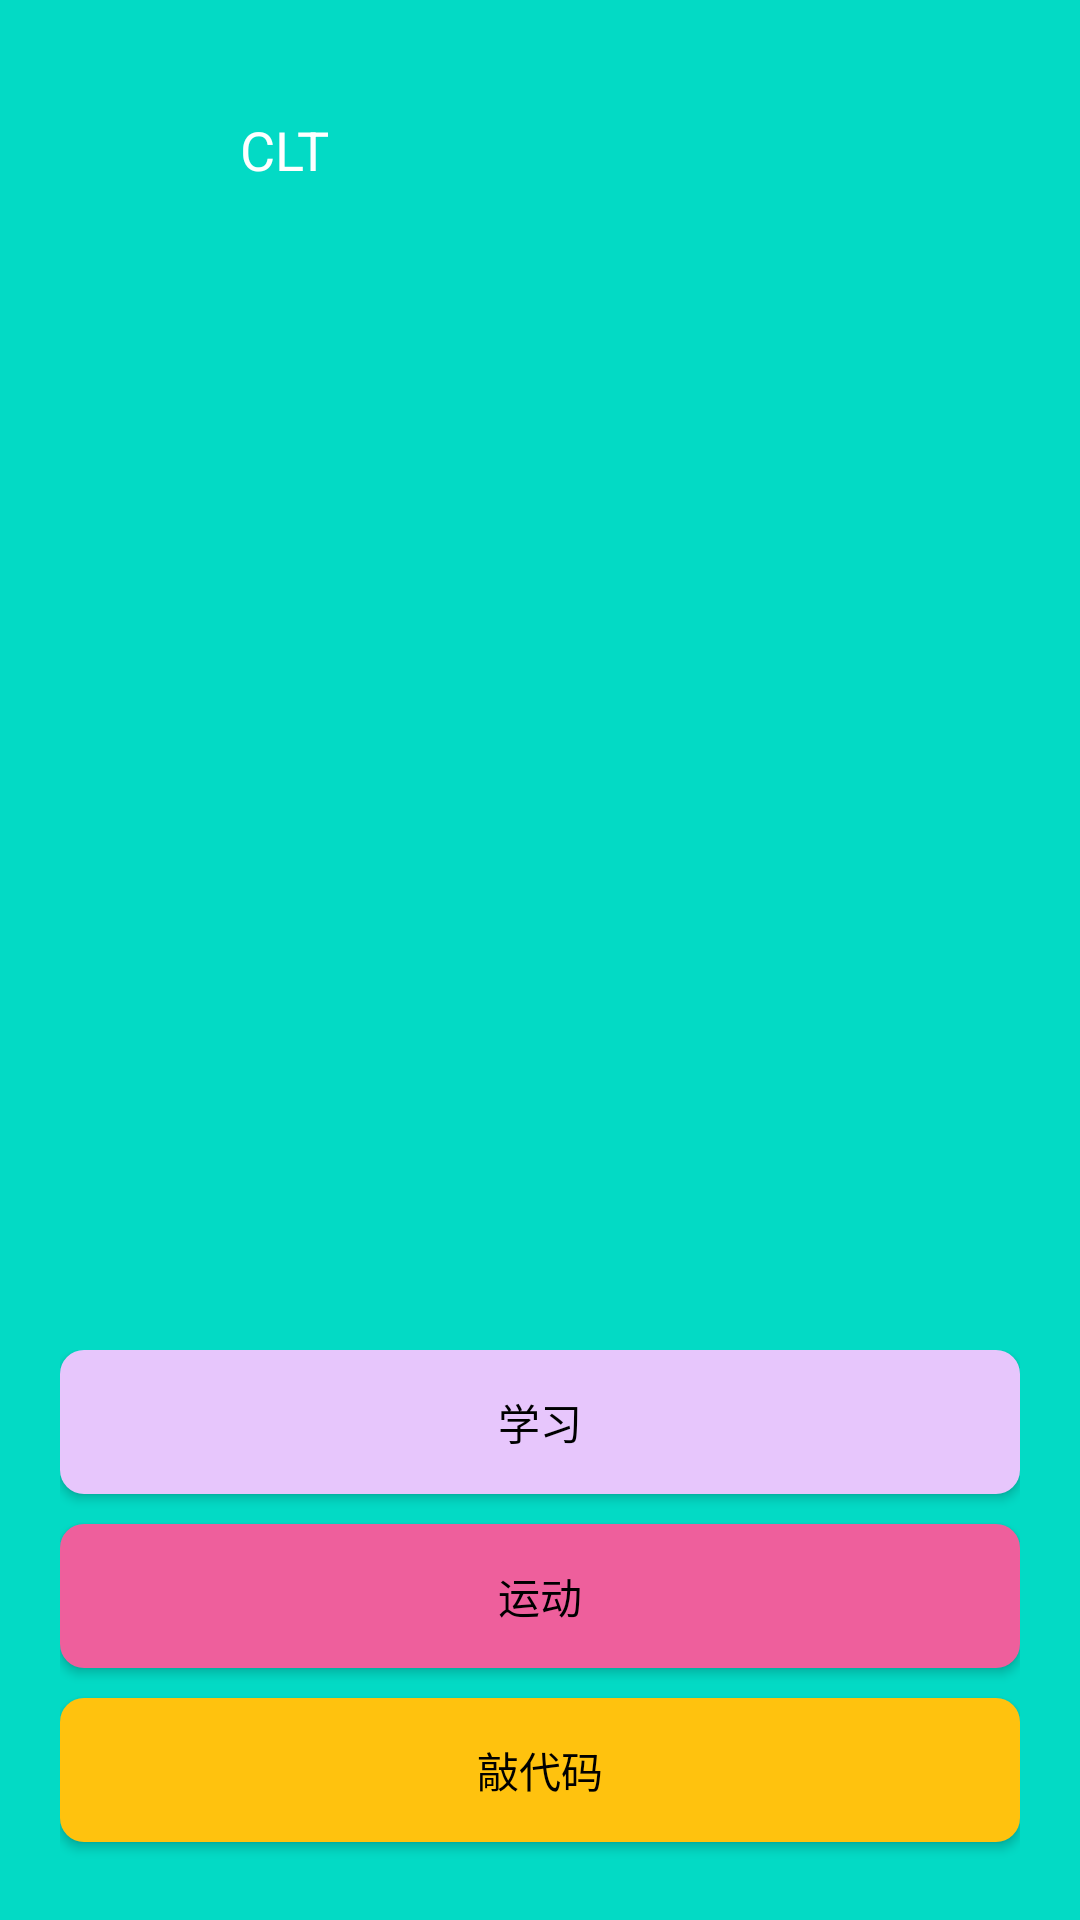

Here is an Android app screen rendered from its layout file. Give the layout XML and the strings, colors and styles it references.
<!-- AndroidManifest.xml: application theme Theme.Bilibili -->
<!-- res/layout/layout_main.xml -->
<?xml version="1.0" encoding="utf-8"?>
<LinearLayout xmlns:android="http://schemas.android.com/apk/res/android"
    android:orientation="vertical"
    android:layout_width="match_parent"
    android:layout_height="match_parent"
    android:background="@drawable/bg_main"
    android:padding="10dp"
    >

    <LinearLayout
        android:layout_width="match_parent"
        android:layout_height="60dp"
        android:layout_marginTop="10dp">

        <ImageView
            android:id="@+id/iv_head"
            android:layout_width="60dp"
            android:layout_height="60dp"
            android:src="@drawable/ic_launcher_foreground"
            android:scaleType="centerCrop"/>

        <TextView
            android:layout_width="wrap_content"
            android:layout_height="match_parent"
            android:text="@string/UserName"
            android:textSize="18dp"
            android:gravity="center"
            android:textColor="@color/white"
            android:paddingLeft="10dp"/>

    </LinearLayout>

    <LinearLayout
        android:layout_width="match_parent"
        android:layout_height="wrap_content"
        android:padding="10dp"
        android:orientation="vertical"
        android:layout_marginTop="360dp">

        <Button
            android:id="@+id/btn_main_1"
            android:layout_width="match_parent"
            android:layout_height="wrap_content"
            android:text="学习"
            android:textColor="@color/black"
            android:background="@drawable/bg_main_btn1"/>

        <Button
            android:layout_marginTop="10dp"
            android:id="@+id/btn_main_2"
            android:layout_width="match_parent"
            android:layout_height="wrap_content"
            android:text="运动"
            android:background="@drawable/bg_main_btn2"
            android:textColor="@color/black"/>

        <Button
            android:layout_marginTop="10dp"
            android:id="@+id/btn_main_3"
            android:layout_width="match_parent"
            android:layout_height="wrap_content"
            android:text="敲代码"
            android:background="@drawable/bg_main_btn3"
            android:textColor="@color/black"/>

        <Button
            android:layout_marginTop="10dp"
            android:id="@+id/btn_main_4"
            android:layout_width="match_parent"
            android:layout_height="wrap_content"
            android:text="睡觉"
            android:background="@drawable/bg_main_btn4"
            android:textColor="@color/black"/>

    </LinearLayout>



</LinearLayout>
<!-- resources referenced by this layout -->
<resources>
  <color name="black">#FF000000</color>
  <color name="white">#FFFFFFFF</color>
  <!-- drawable bg_main (drawable) -->
  <?xml version="1.0" encoding="utf-8"?>
  <shape xmlns:android="http://schemas.android.com/apk/res/android">
  
      <solid
          android:color="@color/teal_200"/>
  </shape>
  <!-- drawable bg_main_btn1 (drawable) -->
  <?xml version="1.0" encoding="utf-8"?>
  <shape xmlns:android="http://schemas.android.com/apk/res/android">
      <solid
          android:color="@color/purple_1"/>
      <corners
          android:radius="8dp"/>
  </shape>
  <!-- drawable bg_main_btn2 (drawable) -->
  <?xml version="1.0" encoding="utf-8"?>
  <shape xmlns:android="http://schemas.android.com/apk/res/android">
      <solid
          android:color="@color/red_1"/>
      <corners
          android:radius="8dp"/>
  </shape>
  <!-- drawable bg_main_btn3 (drawable) -->
  <?xml version="1.0" encoding="utf-8"?>
  <shape xmlns:android="http://schemas.android.com/apk/res/android">
      <solid
          android:color="@color/yellow"/>
      <corners
          android:radius="8dp"/>
  
  </shape>
  <!-- drawable bg_main_btn4 (drawable) -->
  <?xml version="1.0" encoding="utf-8"?>
  <shape xmlns:android="http://schemas.android.com/apk/res/android">
      <solid
          android:color="@color/green"/>
      <corners
          android:radius="8dp"/>
  
  </shape>
  <string name="UserName">CLT</string>
  <style name="Theme.Bilibili" parent="Theme.MaterialComponents.DayNight.NoActionBar.Bridge">
          
          <item name="colorPrimary">@color/purple_500</item>
          <item name="colorPrimaryVariant">@color/purple_700</item>
          <item name="colorOnPrimary">@color/white</item>
          
          <item name="colorSecondary">@color/teal_200</item>
          <item name="colorSecondaryVariant">@color/teal_700</item>
          <item name="colorOnSecondary">@color/black</item>
          
          <item name="android:statusBarColor" tools:targetApi="l">?attr/colorPrimaryVariant</item>
          
      </style>
  <color name="teal_200">#FF03DAC5</color>
  <color name="purple_1">#e7c6fc</color>
  <color name="red_1">#ee5f9c</color>
  <color name="yellow">#ffc20e</color>
  <color name="green">#8dc53e</color>
  <color name="purple_500">#FF6200EE</color>
  <color name="purple_700">#FF3700B3</color>
  <color name="teal_700">#FF018786</color>
</resources>
